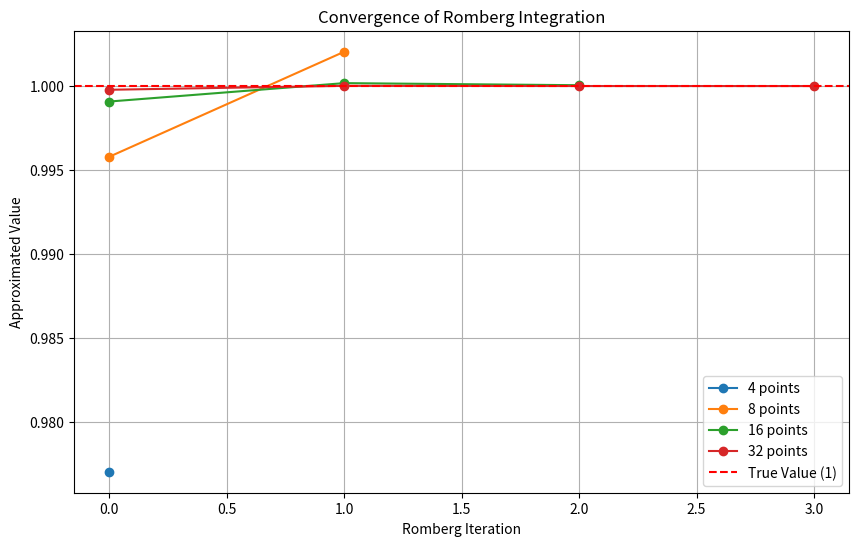

Recreate this plot in Python.
import numpy as np
import matplotlib.pyplot as plt

def trapezoidal_rule(func, a, b, n):
    h = (b - a) / (n - 1)
    x = np.linspace(a, b, n)
    fx = func(x)
    return h * (0.5 * fx[0] + np.sum(fx[1:-1]) + 0.5 * fx[-1])

def romberg_integration(trapezoidal_values):
    n = len(trapezoidal_values)
    R = np.zeros((n, n))
    R[:, 0] = trapezoidal_values

    for j in range(1, n):
        for i in range(j, n):
            R[i, j] = R[i, j - 1] + (R[i, j - 1] - R[i - 1, j - 1]) / (4**j - 1)

    return R

# Integral of sin(x) from 0 to pi/2
func = np.sin
a = 0
b = np.pi / 2
points = [4, 8, 16, 32]

# Calculate trapezoidal rule values
trapezoidal_values = [trapezoidal_rule(func, a, b, n) for n in points]

# Generate Romberg table
romberg_table = romberg_integration(trapezoidal_values)

# Plotting
plt.figure(figsize=(10, 6))
for i in range(len(points)):
    plt.plot([j for j in range(i + 1)], romberg_table[i, :i + 1], marker='o', label=f'{points[i]} points')

plt.axhline(y=1, color='r', linestyle='--', label='True Value (1)')
plt.title('Convergence of Romberg Integration')
plt.xlabel('Romberg Iteration')
plt.ylabel('Approximated Value')
plt.legend()
plt.grid(True)
plt.show()
